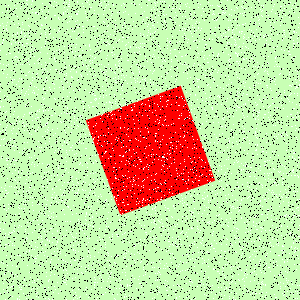

The file beside this chart, header and first rows:
Type, X, Y
Salt, 260, 205
Salt, 32, 40
Salt, 170, 19
Salt, 291, 37
Salt, 261, 287
Salt, 139, 112
Salt, 244, 117
Salt, 227, 98
Salt, 264, 176
Salt, 106, 45
Salt, 161, 169
Salt, 116, 234
Salt, 47, 71
Salt, 286, 192
Salt, 298, 250
Salt, 224, 150
Salt, 212, 33
Salt, 111, 87
Salt, 288, 280
Salt, 282, 246
Salt, 57, 251
Salt, 268, 181
Salt, 27, 142
Salt, 295, 159
Salt, 183, 179
Salt, 17, 182
Salt, 24, 114
Salt, 69, 188
Salt, 58, 180
Salt, 209, 48
Salt, 154, 297
Salt, 135, 175
Salt, 126, 134
Salt, 267, 160
Salt, 198, 53
Salt, 280, 286
Salt, 286, 125
Salt, 161, 53
Salt, 240, 13
Salt, 272, 190
Salt, 170, 244
Salt, 129, 295
Salt, 176, 148
Salt, 203, 198
Salt, 254, 271
Salt, 17, 123
Salt, 89, 238
Salt, 290, 209
Salt, 218, 95
Salt, 127, 286
Salt, 163, 226
Salt, 291, 292
Salt, 64, 277
Salt, 299, 242
Salt, 110, 34
Salt, 92, 217
Salt, 49, 299
Salt, 42, 3
Salt, 252, 160
Salt, 210, 87
... 8,940 more rows
